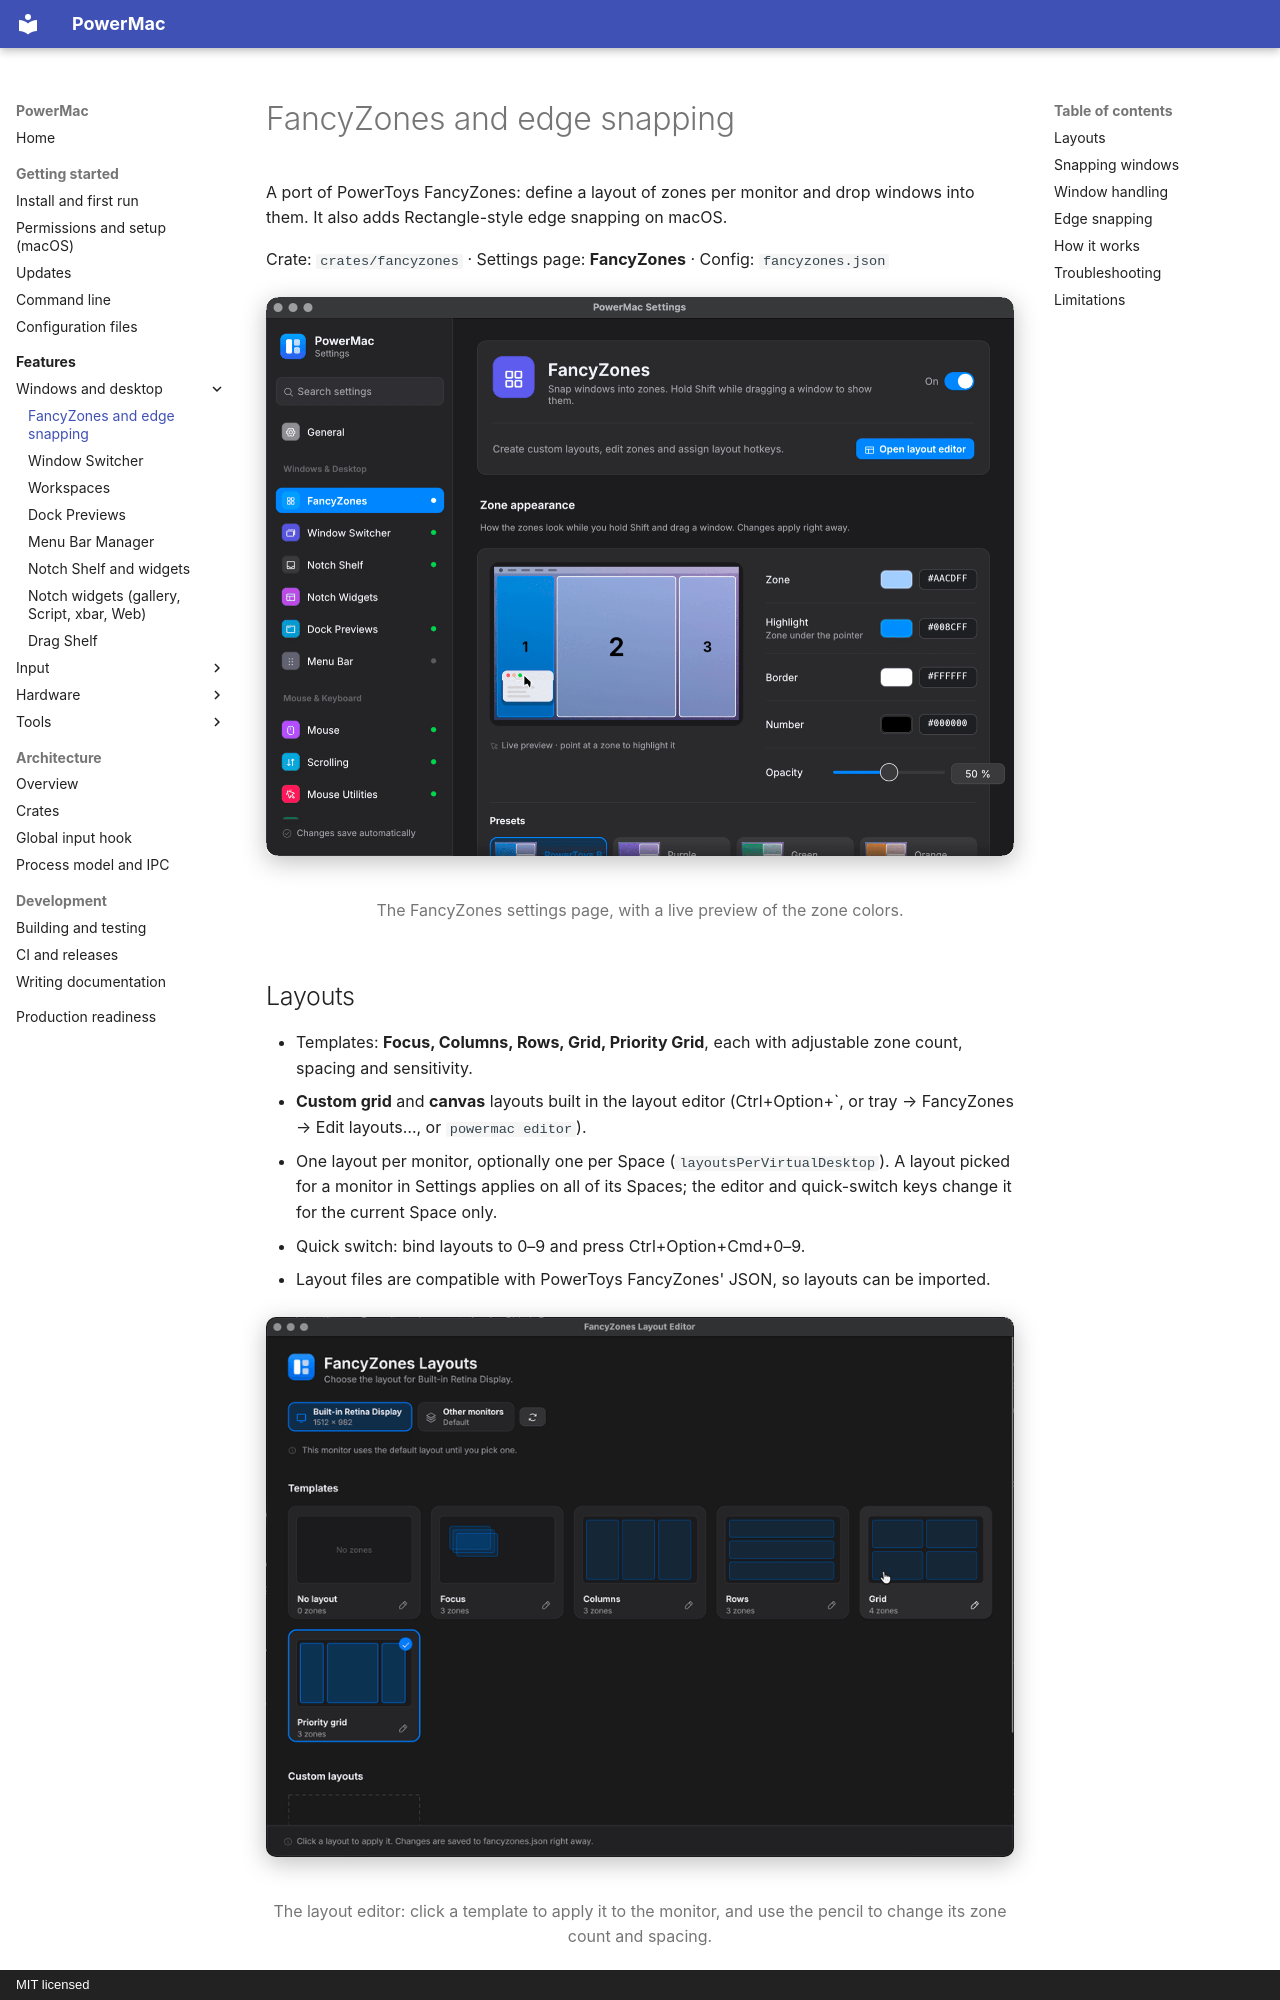

repository: finepointcgi/PowerMac · page: features/fancyzones/index.html · generator: mkdocs · copyright: MIT licensed

# FancyZones and edge snapping

A port of PowerToys FancyZones: define a layout of zones per monitor and drop windows into them. It also adds Rectangle-style edge snapping on macOS.

Crate: `crates/fancyzones` · Settings page: **FancyZones** · Config: `fancyzones.json`

<figure markdown="span">
  ![The FancyZones settings page, with a live preview of the zone colors](../assets/screenshots/settings-fancyzones.png){ loading=lazy }
  <figcaption>The FancyZones settings page, with a live preview of the zone colors.</figcaption>
</figure>

## Layouts

- Templates: **Focus, Columns, Rows, Grid, Priority Grid**, each with adjustable zone count, spacing and sensitivity.
- **Custom grid** and **canvas** layouts built in the layout editor (Ctrl+Option+\`, or tray → FancyZones → Edit layouts…, or `powermac editor`).
- One layout per monitor, optionally one per Space (`layoutsPerVirtualDesktop`). A layout picked for a monitor in Settings applies on all of its Spaces; the editor and quick-switch keys change it for the current Space only.
- Quick switch: bind layouts to 0–9 and press Ctrl+Option+Cmd+0–9.
- Layout files are compatible with PowerToys FancyZones' JSON, so layouts can be imported.

<figure markdown="span">
  ![Picking layouts in the FancyZones layout editor](../assets/gifs/fancyzones-editor.gif){ loading=lazy }
  <figcaption>The layout editor: click a template to apply it to the monitor, and use the pencil to change its zone count and spacing.</figcaption>
</figure>
